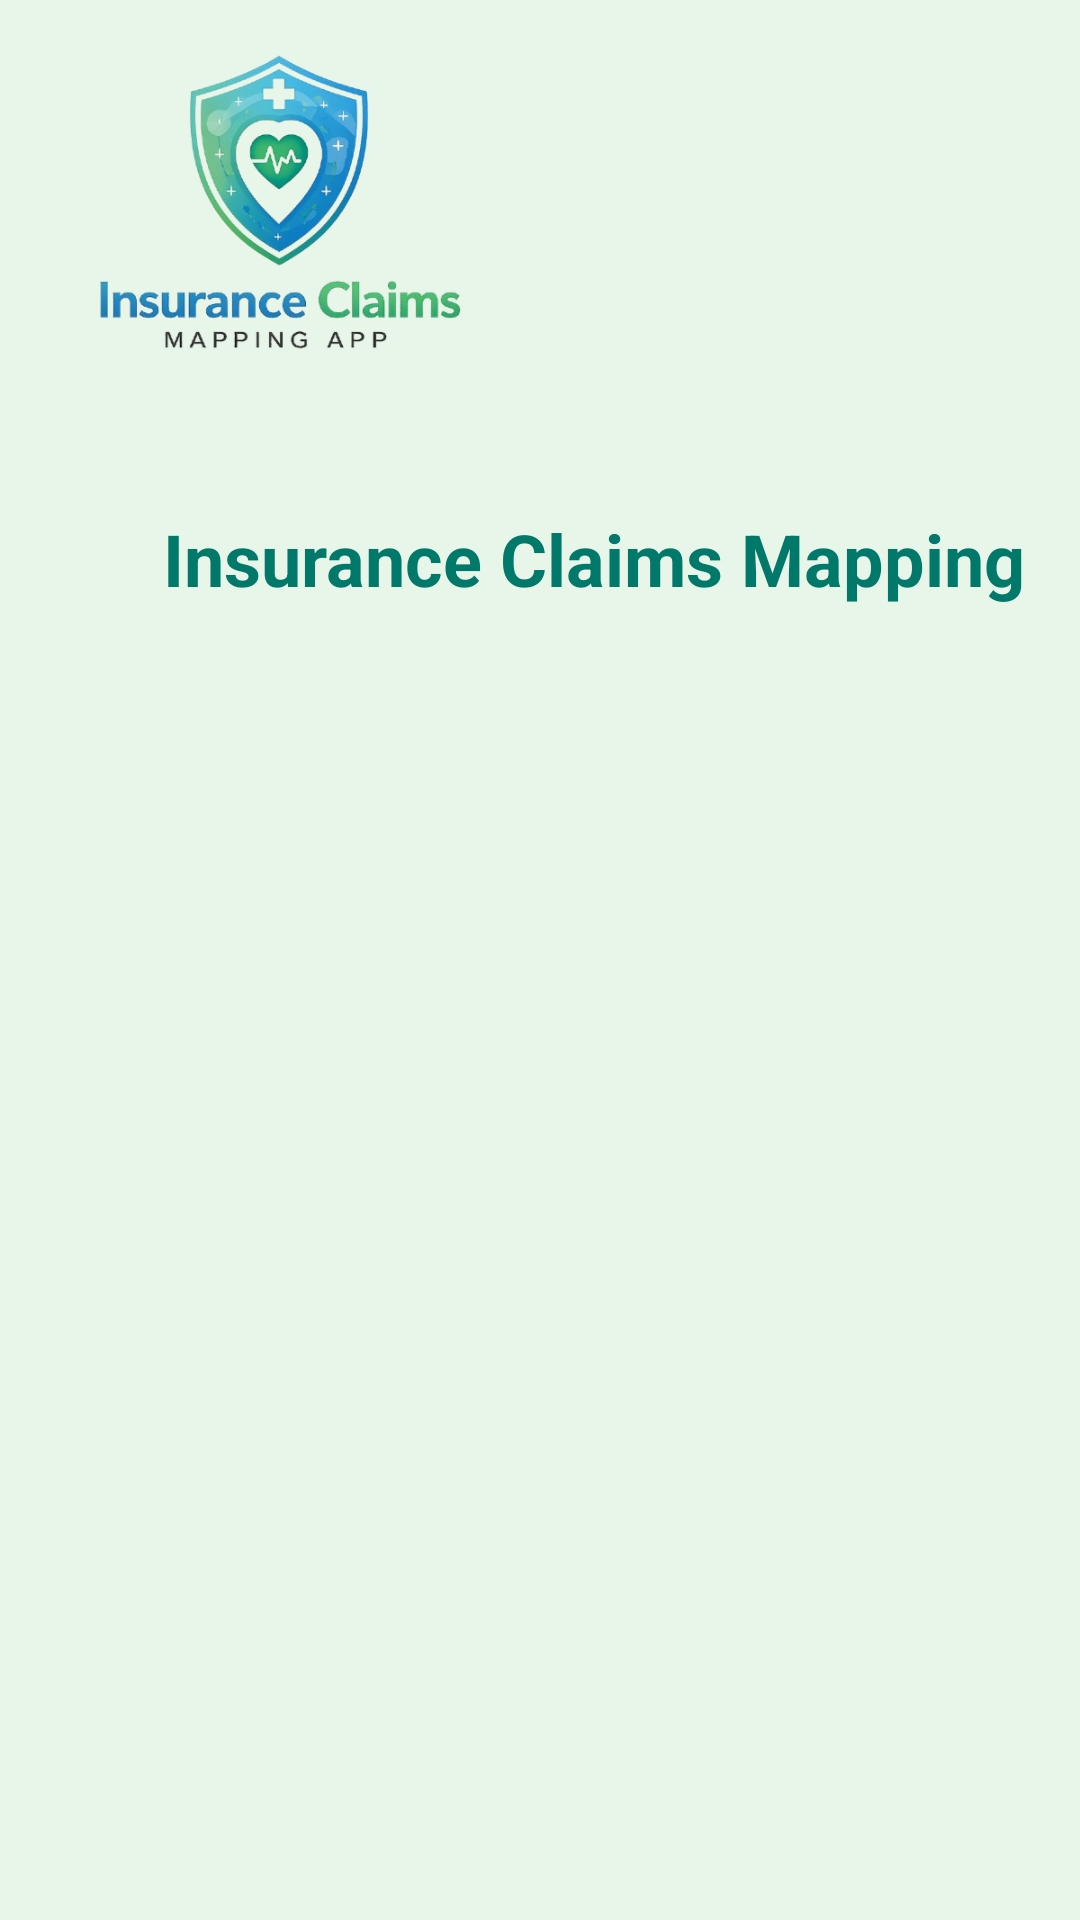

Reconstruct the res/layout file that produces this screen, plus the resources it refers to.
<!-- AndroidManifest.xml: activity theme Theme.InsuranceClaims.NoActionBar -->
<!-- res/layout/activity_splash.xml -->
<?xml version="1.0" encoding="utf-8"?>
<RelativeLayout xmlns:android="http://schemas.android.com/apk/res/android"
    android:layout_width="match_parent"
    android:layout_height="match_parent"
    android:background="@color/green_light"
    android:gravity="center">

    <ImageView
        android:id="@+id/ivLogo"
        android:layout_width="150dp"
        android:layout_height="150dp"
        android:src="@drawable/logo" />

    <TextView
        android:layout_width="wrap_content"
        android:layout_height="wrap_content"
        android:layout_below="@id/ivLogo"
        android:layout_centerHorizontal="true"
        android:layout_marginTop="20dp"
        android:text="@string/app_name"
        android:textColor="@color/colorPrimary"
        android:textSize="24sp"
        android:textStyle="bold" />

    <ProgressBar
        android:layout_width="wrap_content"
        android:layout_height="wrap_content"
        android:layout_alignParentBottom="true"
        android:layout_centerHorizontal="true"
        android:layout_marginBottom="50dp"
        android:indeterminateTint="@color/colorPrimary" />

</RelativeLayout>
<!-- resources referenced by this layout -->
<resources>
  <color name="colorPrimary">#00796B</color>
  <color name="green_light">#E8F5E9</color>
  <!-- drawable logo: png bitmap (drawable, 129967 bytes) -->
  <string name="app_name">Insurance Claims Mapping</string>
  <style name="Theme.InsuranceClaims.NoActionBar">
          <item name="windowActionBar">false</item>
          <item name="windowNoTitle">true</item>
      </style>
</resources>
